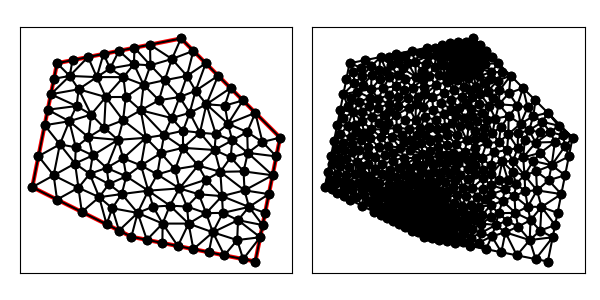

The table this chart was drawn from, first rows:
9.000000000000000000e+00, 6.000000000000000000e+00, 1.400000000000000000e+01, 5.000000000000000000e+00, 1.500000000000000000e+01, 1.000000000000000000e+01, 1.100000000000000000e+01, 1.400000000000000000e+01, 6.000000000000000000e+00, 1.300000000000000000e+01, 5.000000000000000000e+00, 8.000000000000000000e+00, 8.611505681818181657e+00, 7.723011363636364202e+00, 7.700587551652891882e+00, 7.595906508264462786e+00, 8.227011638042355912e+00, 7.150876283251549559e+00, 8.179701623837809521e+00, 7.489931385050791590e+00, 0.000000000000000000e+00, 4.759964676776937131e-02
9.000000000000000000e+00, 6.000000000000000000e+00, 1.400000000000000000e+01, 5.000000000000000000e+00, 1.500000000000000000e+01, 1.000000000000000000e+01, 1.100000000000000000e+01, 1.400000000000000000e+01, 6.000000000000000000e+00, 1.300000000000000000e+01, 5.000000000000000000e+00, 8.000000000000000000e+00, 8.793903385779552551e+00, 8.438266406144014908e+00, 9.681282645191581437e+00, 7.859659911347431915e+00, 9.387229142838647178e+00, 8.877382842016384501e+00, 9.287471724603259204e+00, 8.391769719835943775e+00, 0.000000000000000000e+00, 7.669882313137127428e-02
9.000000000000000000e+00, 6.000000000000000000e+00, 1.400000000000000000e+01, 5.000000000000000000e+00, 1.500000000000000000e+01, 1.000000000000000000e+01, 1.100000000000000000e+01, 1.400000000000000000e+01, 6.000000000000000000e+00, 1.300000000000000000e+01, 5.000000000000000000e+00, 8.000000000000000000e+00, 6.000000000000000000e+00, 7.500000000000000000e+00, 7.000000000000000000e+00, 7.000000000000000000e+00, 6.863636363636363313e+00, 7.977272727272727515e+00, 6.621212121212121104e+00, 7.492424242424242209e+00, 0.000000000000000000e+00, 6.788538419144490854e-02
9.000000000000000000e+00, 6.000000000000000000e+00, 1.400000000000000000e+01, 5.000000000000000000e+00, 1.500000000000000000e+01, 1.000000000000000000e+01, 1.100000000000000000e+01, 1.400000000000000000e+01, 6.000000000000000000e+00, 1.300000000000000000e+01, 5.000000000000000000e+00, 8.000000000000000000e+00, 6.113636363636363313e+00, 9.727272727272726627e+00, 5.250000000000000000e+00, 9.250000000000000000e+00, 5.863636363636363313e+00, 8.477272727272726627e+00, 5.742424242424242209e+00, 9.151515151515150492e+00, 0.000000000000000000e+00, 9.362090974776660079e-02
9.000000000000000000e+00, 6.000000000000000000e+00, 1.400000000000000000e+01, 5.000000000000000000e+00, 1.500000000000000000e+01, 1.000000000000000000e+01, 1.100000000000000000e+01, 1.400000000000000000e+01, 6.000000000000000000e+00, 1.300000000000000000e+01, 5.000000000000000000e+00, 8.000000000000000000e+00, 6.113636363636363313e+00, 9.727272727272726627e+00, 6.727272727272727515e+00, 8.954545454545455030e+00, 6.756666285364896218e+00, 9.607900766720252506e+00, 6.532525125424662349e+00, 9.429906316179478054e+00, 0.000000000000000000e+00, 9.078801247960299747e-02
9.000000000000000000e+00, 6.000000000000000000e+00, 1.400000000000000000e+01, 5.000000000000000000e+00, 1.500000000000000000e+01, 1.000000000000000000e+01, 1.100000000000000000e+01, 1.400000000000000000e+01, 6.000000000000000000e+00, 1.300000000000000000e+01, 5.000000000000000000e+00, 8.000000000000000000e+00, 5.500000000000000000e+00, 1.050000000000000000e+01, 6.113636363636363313e+00, 9.727272727272726627e+00, 6.494940749754007925e+00, 1.066008663817363633e+01, 6.036192371130123746e+00, 1.029578645514878765e+01, 0.000000000000000000e+00, 9.971028494571333722e-02
9.000000000000000000e+00, 6.000000000000000000e+00, 1.400000000000000000e+01, 5.000000000000000000e+00, 1.500000000000000000e+01, 1.000000000000000000e+01, 1.100000000000000000e+01, 1.400000000000000000e+01, 6.000000000000000000e+00, 1.300000000000000000e+01, 5.000000000000000000e+00, 8.000000000000000000e+00, 8.678201786288781250e+00, 1.244039982797739619e+01, 7.965372683067591275e+00, 1.163642030660404636e+01, 8.772614935190613750e+00, 1.163869453111064978e+01, 8.472063134848996313e+00, 1.190517155523069626e+01, 0.000000000000000000e+00, 1.093025873720349511e-01
9.000000000000000000e+00, 6.000000000000000000e+00, 1.400000000000000000e+01, 5.000000000000000000e+00, 1.500000000000000000e+01, 1.000000000000000000e+01, 1.100000000000000000e+01, 1.400000000000000000e+01, 6.000000000000000000e+00, 1.300000000000000000e+01, 5.000000000000000000e+00, 8.000000000000000000e+00, 5.863636363636363313e+00, 8.477272727272726627e+00, 5.000000000000000000e+00, 8.000000000000000000e+00, 6.000000000000000000e+00, 7.500000000000000000e+00, 5.621212121212121104e+00, 7.992424242424242209e+00, 0.000000000000000000e+00, 8.661783356079021112e-02
9.000000000000000000e+00, 6.000000000000000000e+00, 1.400000000000000000e+01, 5.000000000000000000e+00, 1.500000000000000000e+01, 1.000000000000000000e+01, 1.100000000000000000e+01, 1.400000000000000000e+01, 6.000000000000000000e+00, 1.300000000000000000e+01, 5.000000000000000000e+00, 8.000000000000000000e+00, 6.511971931754609422e+00, 1.248802806824539147e+01, 5.750000000000000000e+00, 1.175000000000000000e+01, 6.870839848245973158e+00, 1.194976939012897610e+01, 6.377603926666860268e+00, 1.206259915279145645e+01, 0.000000000000000000e+00, 1.203621912391489440e-01
9.000000000000000000e+00, 6.000000000000000000e+00, 1.400000000000000000e+01, 5.000000000000000000e+00, 1.500000000000000000e+01, 1.000000000000000000e+01, 1.100000000000000000e+01, 1.400000000000000000e+01, 6.000000000000000000e+00, 1.300000000000000000e+01, 5.000000000000000000e+00, 8.000000000000000000e+00, 7.318177425356184429e+00, 8.538847167174436592e+00, 7.700587551652891882e+00, 7.595906508264462786e+00, 8.090965720105733894e+00, 8.125872028463996699e+00, 7.703243565704937623e+00, 8.086875234634298693e+00, 0.000000000000000000e+00, 6.401716451335894009e-02
9.000000000000000000e+00, 6.000000000000000000e+00, 1.400000000000000000e+01, 5.000000000000000000e+00, 1.500000000000000000e+01, 1.000000000000000000e+01, 1.100000000000000000e+01, 1.400000000000000000e+01, 6.000000000000000000e+00, 1.300000000000000000e+01, 5.000000000000000000e+00, 8.000000000000000000e+00, 8.000001803243513621e+00, 8.777780099309911321e+00, 8.669329701269427702e+00, 9.165824029546156382e+00, 8.454545454545455030e+00, 9.909090909090910060e+00, 8.374625653019464266e+00, 9.284231679315658070e+00, 0.000000000000000000e+00, 8.850982562934556208e-02
9.000000000000000000e+00, 6.000000000000000000e+00, 1.400000000000000000e+01, 5.000000000000000000e+00, 1.500000000000000000e+01, 1.000000000000000000e+01, 1.100000000000000000e+01, 1.400000000000000000e+01, 6.000000000000000000e+00, 1.300000000000000000e+01, 5.000000000000000000e+00, 8.000000000000000000e+00, 5.000000000000000000e+00, 8.000000000000000000e+00, 5.863636363636363313e+00, 8.477272727272726627e+00, 5.250000000000000000e+00, 9.250000000000000000e+00, 5.371212121212121104e+00, 8.575757575757576134e+00, 0.000000000000000000e+00, 9.362090974776660079e-02
9.000000000000000000e+00, 6.000000000000000000e+00, 1.400000000000000000e+01, 5.000000000000000000e+00, 1.500000000000000000e+01, 1.000000000000000000e+01, 1.100000000000000000e+01, 1.400000000000000000e+01, 6.000000000000000000e+00, 1.300000000000000000e+01, 5.000000000000000000e+00, 8.000000000000000000e+00, 7.000000000000000000e+00, 7.000000000000000000e+00, 7.700587551652891882e+00, 7.595906508264462786e+00, 6.863636363636363313e+00, 7.977272727272727515e+00, 7.188074638429751140e+00, 7.524393078512396471e+00, 0.000000000000000000e+00, 6.401716451335894009e-02
9.000000000000000000e+00, 6.000000000000000000e+00, 1.400000000000000000e+01, 5.000000000000000000e+00, 1.500000000000000000e+01, 1.000000000000000000e+01, 1.100000000000000000e+01, 1.400000000000000000e+01, 6.000000000000000000e+00, 1.300000000000000000e+01, 5.000000000000000000e+00, 8.000000000000000000e+00, 5.863636363636363313e+00, 8.477272727272726627e+00, 6.863636363636363313e+00, 7.977272727272727515e+00, 6.727272727272727515e+00, 8.954545454545455030e+00, 6.484848484848484418e+00, 8.469696969696968836e+00, 0.000000000000000000e+00, 8.057471144946330710e-02
9.000000000000000000e+00, 6.000000000000000000e+00, 1.400000000000000000e+01, 5.000000000000000000e+00, 1.500000000000000000e+01, 1.000000000000000000e+01, 1.100000000000000000e+01, 1.400000000000000000e+01, 6.000000000000000000e+00, 1.300000000000000000e+01, 5.000000000000000000e+00, 8.000000000000000000e+00, 1.201554979368223108e+01, 6.951993176800393748e+00, 1.171955971643849992e+01, 7.715025833283864820e+00, 1.124133833858302367e+01, 7.217371366334011995e+00, 1.165881594956791822e+01, 7.294796792139423225e+00, 0.000000000000000000e+00, 1.186165124494709122e-01
9.000000000000000000e+00, 6.000000000000000000e+00, 1.400000000000000000e+01, 5.000000000000000000e+00, 1.500000000000000000e+01, 1.000000000000000000e+01, 1.100000000000000000e+01, 1.400000000000000000e+01, 6.000000000000000000e+00, 1.300000000000000000e+01, 5.000000000000000000e+00, 8.000000000000000000e+00, 8.611505681818181657e+00, 7.723011363636364202e+00, 8.090965720105733894e+00, 8.125872028463996699e+00, 7.700587551652891882e+00, 7.595906508264462786e+00, 8.134352984525602182e+00, 7.814929966788274562e+00, 0.000000000000000000e+00, 5.934619733739174285e-02
9.000000000000000000e+00, 6.000000000000000000e+00, 1.400000000000000000e+01, 5.000000000000000000e+00, 1.500000000000000000e+01, 1.000000000000000000e+01, 1.100000000000000000e+01, 1.400000000000000000e+01, 6.000000000000000000e+00, 1.300000000000000000e+01, 5.000000000000000000e+00, 8.000000000000000000e+00, 8.227011638042355912e+00, 7.150876283251549559e+00, 8.000000000000000000e+00, 6.500000000000000000e+00, 8.500000000000000000e+00, 6.250000000000000000e+00, 8.242337212680785896e+00, 6.633625427750516224e+00, 0.000000000000000000e+00, 1.750214299593672723e-02
9.000000000000000000e+00, 6.000000000000000000e+00, 1.400000000000000000e+01, 5.000000000000000000e+00, 1.500000000000000000e+01, 1.000000000000000000e+01, 1.100000000000000000e+01, 1.400000000000000000e+01, 6.000000000000000000e+00, 1.300000000000000000e+01, 5.000000000000000000e+00, 8.000000000000000000e+00, 8.793903385779552551e+00, 8.438266406144014908e+00, 8.090965720105733894e+00, 8.125872028463996699e+00, 8.611505681818181657e+00, 7.723011363636364202e+00, 8.498791595901154849e+00, 8.095716599414791048e+00, 0.000000000000000000e+00, 5.934619733739174285e-02
9.000000000000000000e+00, 6.000000000000000000e+00, 1.400000000000000000e+01, 5.000000000000000000e+00, 1.500000000000000000e+01, 1.000000000000000000e+01, 1.100000000000000000e+01, 1.400000000000000000e+01, 6.000000000000000000e+00, 1.300000000000000000e+01, 5.000000000000000000e+00, 8.000000000000000000e+00, 7.440651191644863438e+00, 9.281654418885645796e+00, 8.454545454545455030e+00, 9.909090909090910060e+00, 7.268833439287984532e+00, 1.001462174189447119e+01, 7.721343361826100704e+00, 9.735122356623676865e+00, 0.000000000000000000e+00, 9.144705322067074593e-02
9.000000000000000000e+00, 6.000000000000000000e+00, 1.400000000000000000e+01, 5.000000000000000000e+00, 1.500000000000000000e+01, 1.000000000000000000e+01, 1.100000000000000000e+01, 1.400000000000000000e+01, 6.000000000000000000e+00, 1.300000000000000000e+01, 5.000000000000000000e+00, 8.000000000000000000e+00, 7.700587551652891882e+00, 7.595906508264462786e+00, 7.000000000000000000e+00, 7.000000000000000000e+00, 8.000000000000000000e+00, 6.500000000000000000e+00, 7.566862517217630035e+00, 7.031968836088154262e+00, 0.000000000000000000e+00, 3.365688747940100145e-02
9.000000000000000000e+00, 6.000000000000000000e+00, 1.400000000000000000e+01, 5.000000000000000000e+00, 1.500000000000000000e+01, 1.000000000000000000e+01, 1.100000000000000000e+01, 1.400000000000000000e+01, 6.000000000000000000e+00, 1.300000000000000000e+01, 5.000000000000000000e+00, 8.000000000000000000e+00, 6.863636363636363313e+00, 7.977272727272727515e+00, 7.318177425356184429e+00, 8.538847167174436592e+00, 6.727272727272727515e+00, 8.954545454545455030e+00, 6.969695505421758419e+00, 8.490221782997538824e+00, 0.000000000000000000e+00, 8.057471144946330710e-02
9.000000000000000000e+00, 6.000000000000000000e+00, 1.400000000000000000e+01, 5.000000000000000000e+00, 1.500000000000000000e+01, 1.000000000000000000e+01, 1.100000000000000000e+01, 1.400000000000000000e+01, 6.000000000000000000e+00, 1.300000000000000000e+01, 5.000000000000000000e+00, 8.000000000000000000e+00, 7.700587551652891882e+00, 7.595906508264462786e+00, 8.000000000000000000e+00, 6.500000000000000000e+00, 8.227011638042355912e+00, 7.150876283251549559e+00, 7.975866396565082006e+00, 7.082260930505337448e+00, 0.000000000000000000e+00, 3.365688747940100145e-02
9.000000000000000000e+00, 6.000000000000000000e+00, 1.400000000000000000e+01, 5.000000000000000000e+00, 1.500000000000000000e+01, 1.000000000000000000e+01, 1.100000000000000000e+01, 1.400000000000000000e+01, 6.000000000000000000e+00, 1.300000000000000000e+01, 5.000000000000000000e+00, 8.000000000000000000e+00, 9.252305323352551625e+00, 6.962191670233917051e+00, 8.500000000000000000e+00, 6.250000000000000000e+00, 9.000000000000000000e+00, 6.000000000000000000e+00, 8.917435107784184467e+00, 6.404063890077972054e+00, 1.000000000000000000e+00, 1.750214299593672723e-02
9.000000000000000000e+00, 6.000000000000000000e+00, 1.400000000000000000e+01, 5.000000000000000000e+00, 1.500000000000000000e+01, 1.000000000000000000e+01, 1.100000000000000000e+01, 1.400000000000000000e+01, 6.000000000000000000e+00, 1.300000000000000000e+01, 5.000000000000000000e+00, 8.000000000000000000e+00, 9.681282645191581437e+00, 7.859659911347431915e+00, 8.611505681818181657e+00, 7.723011363636364202e+00, 9.252305323352551625e+00, 6.962191670233917051e+00, 9.181697883454104314e+00, 7.514954315072571056e+00, 0.000000000000000000e+00, 4.062048032871400788e-02
9.000000000000000000e+00, 6.000000000000000000e+00, 1.400000000000000000e+01, 5.000000000000000000e+00, 1.500000000000000000e+01, 1.000000000000000000e+01, 1.100000000000000000e+01, 1.400000000000000000e+01, 6.000000000000000000e+00, 1.300000000000000000e+01, 5.000000000000000000e+00, 8.000000000000000000e+00, 8.090965720105733894e+00, 8.125872028463996699e+00, 8.000001803243513621e+00, 8.777780099309911321e+00, 7.318177425356184429e+00, 8.538847167174436592e+00, 7.803048316235144277e+00, 8.480833098316116647e+00, 0.000000000000000000e+00, 6.960747801010561120e-02
9.000000000000000000e+00, 6.000000000000000000e+00, 1.400000000000000000e+01, 5.000000000000000000e+00, 1.500000000000000000e+01, 1.000000000000000000e+01, 1.100000000000000000e+01, 1.400000000000000000e+01, 6.000000000000000000e+00, 1.300000000000000000e+01, 5.000000000000000000e+00, 8.000000000000000000e+00, 7.318177425356184429e+00, 8.538847167174436592e+00, 6.863636363636363313e+00, 7.977272727272727515e+00, 7.700587551652891882e+00, 7.595906508264462786e+00, 7.294133780215147134e+00, 8.037342134237208668e+00, 0.000000000000000000e+00, 6.401716451335894009e-02
9.000000000000000000e+00, 6.000000000000000000e+00, 1.400000000000000000e+01, 5.000000000000000000e+00, 1.500000000000000000e+01, 1.000000000000000000e+01, 1.100000000000000000e+01, 1.400000000000000000e+01, 6.000000000000000000e+00, 1.300000000000000000e+01, 5.000000000000000000e+00, 8.000000000000000000e+00, 7.440651191644863438e+00, 9.281654418885645796e+00, 7.318177425356184429e+00, 8.538847167174436592e+00, 8.000001803243513621e+00, 8.777780099309911321e+00, 7.586276806748187163e+00, 8.866093895123331237e+00, 0.000000000000000000e+00, 8.466996096056830790e-02
9.000000000000000000e+00, 6.000000000000000000e+00, 1.400000000000000000e+01, 5.000000000000000000e+00, 1.500000000000000000e+01, 1.000000000000000000e+01, 1.100000000000000000e+01, 1.400000000000000000e+01, 6.000000000000000000e+00, 1.300000000000000000e+01, 5.000000000000000000e+00, 8.000000000000000000e+00, 6.863636363636363313e+00, 7.977272727272727515e+00, 5.863636363636363313e+00, 8.477272727272726627e+00, 6.000000000000000000e+00, 7.500000000000000000e+00, 6.242424242424242209e+00, 7.984848484848484418e+00, 0.000000000000000000e+00, 8.057471144946330710e-02
9.000000000000000000e+00, 6.000000000000000000e+00, 1.400000000000000000e+01, 5.000000000000000000e+00, 1.500000000000000000e+01, 1.000000000000000000e+01, 1.100000000000000000e+01, 1.400000000000000000e+01, 6.000000000000000000e+00, 1.300000000000000000e+01, 5.000000000000000000e+00, 8.000000000000000000e+00, 6.113636363636363313e+00, 9.727272727272726627e+00, 5.863636363636363313e+00, 8.477272727272726627e+00, 6.727272727272727515e+00, 8.954545454545455030e+00, 6.234848484848484418e+00, 9.053030303030302761e+00, 0.000000000000000000e+00, 9.078801247960299747e-02
9.000000000000000000e+00, 6.000000000000000000e+00, 1.400000000000000000e+01, 5.000000000000000000e+00, 1.500000000000000000e+01, 1.000000000000000000e+01, 1.100000000000000000e+01, 1.400000000000000000e+01, 6.000000000000000000e+00, 1.300000000000000000e+01, 5.000000000000000000e+00, 8.000000000000000000e+00, 7.440651191644863438e+00, 9.281654418885645796e+00, 6.727272727272727515e+00, 8.954545454545455030e+00, 7.318177425356184429e+00, 8.538847167174436592e+00, 7.162033781424592682e+00, 8.925015680201845214e+00, 0.000000000000000000e+00, 8.466996096056830790e-02
9.000000000000000000e+00, 6.000000000000000000e+00, 1.400000000000000000e+01, 5.000000000000000000e+00, 1.500000000000000000e+01, 1.000000000000000000e+01, 1.100000000000000000e+01, 1.400000000000000000e+01, 6.000000000000000000e+00, 1.300000000000000000e+01, 5.000000000000000000e+00, 8.000000000000000000e+00, 5.500000000000000000e+00, 1.050000000000000000e+01, 5.250000000000000000e+00, 9.250000000000000000e+00, 6.113636363636363313e+00, 9.727272727272726627e+00, 5.621212121212121104e+00, 9.825757575757576134e+00, 0.000000000000000000e+00, 9.700071984427313665e-02
9.000000000000000000e+00, 6.000000000000000000e+00, 1.400000000000000000e+01, 5.000000000000000000e+00, 1.500000000000000000e+01, 1.000000000000000000e+01, 1.100000000000000000e+01, 1.400000000000000000e+01, 6.000000000000000000e+00, 1.300000000000000000e+01, 5.000000000000000000e+00, 8.000000000000000000e+00, 6.788715750670520244e+00, 1.127408345813925905e+01, 5.750000000000000000e+00, 1.175000000000000000e+01, 5.625000000000000000e+00, 1.112500000000000000e+01, 6.054571916890172822e+00, 1.138302781937975361e+01, 0.000000000000000000e+00, 1.099018912597926889e-01
9.000000000000000000e+00, 6.000000000000000000e+00, 1.400000000000000000e+01, 5.000000000000000000e+00, 1.500000000000000000e+01, 1.000000000000000000e+01, 1.100000000000000000e+01, 1.400000000000000000e+01, 6.000000000000000000e+00, 1.300000000000000000e+01, 5.000000000000000000e+00, 8.000000000000000000e+00, 6.756666285364896218e+00, 9.607900766720252506e+00, 6.494940749754007925e+00, 1.066008663817363633e+01, 6.113636363636363313e+00, 9.727272727272726627e+00, 6.455081132918422782e+00, 9.998420044055537304e+00, 0.000000000000000000e+00, 9.500608672046895187e-02
9.000000000000000000e+00, 6.000000000000000000e+00, 1.400000000000000000e+01, 5.000000000000000000e+00, 1.500000000000000000e+01, 1.000000000000000000e+01, 1.100000000000000000e+01, 1.400000000000000000e+01, 6.000000000000000000e+00, 1.300000000000000000e+01, 5.000000000000000000e+00, 8.000000000000000000e+00, 8.454545454545455030e+00, 9.909090909090910060e+00, 7.440651191644863438e+00, 9.281654418885645796e+00, 8.000001803243513621e+00, 8.777780099309911321e+00, 7.965066149811277363e+00, 9.322841809095489651e+00, 0.000000000000000000e+00, 8.850982562934556208e-02
9.000000000000000000e+00, 6.000000000000000000e+00, 1.400000000000000000e+01, 5.000000000000000000e+00, 1.500000000000000000e+01, 1.000000000000000000e+01, 1.100000000000000000e+01, 1.400000000000000000e+01, 6.000000000000000000e+00, 1.300000000000000000e+01, 5.000000000000000000e+00, 8.000000000000000000e+00, 7.440651191644863438e+00, 9.281654418885645796e+00, 7.268833439287984532e+00, 1.001462174189447119e+01, 6.756666285364896218e+00, 9.607900766720252506e+00, 7.155383638765915322e+00, 9.634725642500123755e+00, 0.000000000000000000e+00, 9.144705322067074593e-02
9.000000000000000000e+00, 6.000000000000000000e+00, 1.400000000000000000e+01, 5.000000000000000000e+00, 1.500000000000000000e+01, 1.000000000000000000e+01, 1.100000000000000000e+01, 1.400000000000000000e+01, 6.000000000000000000e+00, 1.300000000000000000e+01, 5.000000000000000000e+00, 8.000000000000000000e+00, 7.440651191644863438e+00, 9.281654418885645796e+00, 6.756666285364896218e+00, 9.607900766720252506e+00, 6.727272727272727515e+00, 8.954545454545455030e+00, 6.974863401427495724e+00, 9.281366880050450519e+00, 0.000000000000000000e+00, 9.078801247960299747e-02
9.000000000000000000e+00, 6.000000000000000000e+00, 1.400000000000000000e+01, 5.000000000000000000e+00, 1.500000000000000000e+01, 1.000000000000000000e+01, 1.100000000000000000e+01, 1.400000000000000000e+01, 6.000000000000000000e+00, 1.300000000000000000e+01, 5.000000000000000000e+00, 8.000000000000000000e+00, 6.494940749754007925e+00, 1.066008663817363633e+01, 6.756666285364896218e+00, 9.607900766720252506e+00, 7.268833439287984532e+00, 1.001462174189447119e+01, 6.840146824802296521e+00, 1.009420304892945275e+01, 0.000000000000000000e+00, 9.500608672046895187e-02
9.000000000000000000e+00, 6.000000000000000000e+00, 1.400000000000000000e+01, 5.000000000000000000e+00, 1.500000000000000000e+01, 1.000000000000000000e+01, 1.100000000000000000e+01, 1.400000000000000000e+01, 6.000000000000000000e+00, 1.300000000000000000e+01, 5.000000000000000000e+00, 8.000000000000000000e+00, 7.965372683067591275e+00, 1.163642030660404636e+01, 7.375564536479878086e+00, 1.092925835945084145e+01, 7.901075823469177806e+00, 1.040438955180234792e+01, 7.747337681005549648e+00, 1.099002273928574347e+01, 0.000000000000000000e+00, 1.032580718205188958e-01
9.000000000000000000e+00, 6.000000000000000000e+00, 1.400000000000000000e+01, 5.000000000000000000e+00, 1.500000000000000000e+01, 1.000000000000000000e+01, 1.100000000000000000e+01, 1.400000000000000000e+01, 6.000000000000000000e+00, 1.300000000000000000e+01, 5.000000000000000000e+00, 8.000000000000000000e+00, 5.625000000000000000e+00, 1.112500000000000000e+01, 5.500000000000000000e+00, 1.050000000000000000e+01, 6.494940749754007925e+00, 1.066008663817363633e+01, 5.873313583251335679e+00, 1.076169554605787937e+01, 0.000000000000000000e+00, 1.087390293096009847e-01
9.000000000000000000e+00, 6.000000000000000000e+00, 1.400000000000000000e+01, 5.000000000000000000e+00, 1.500000000000000000e+01, 1.000000000000000000e+01, 1.100000000000000000e+01, 1.400000000000000000e+01, 6.000000000000000000e+00, 1.300000000000000000e+01, 5.000000000000000000e+00, 8.000000000000000000e+00, 1.025000000000000000e+01, 5.750000000000000000e+00, 1.087500000000000000e+01, 5.625000000000000000e+00, 1.025988760464887761e+01, 6.531669802433506256e+00, 1.046162920154962528e+01, 5.968889934144502085e+00, 1.000000000000000000e+00, 7.145566865059928274e-02
9.000000000000000000e+00, 6.000000000000000000e+00, 1.400000000000000000e+01, 5.000000000000000000e+00, 1.500000000000000000e+01, 1.000000000000000000e+01, 1.100000000000000000e+01, 1.400000000000000000e+01, 6.000000000000000000e+00, 1.300000000000000000e+01, 5.000000000000000000e+00, 8.000000000000000000e+00, 7.375564536479878086e+00, 1.092925835945084145e+01, 6.788715750670520244e+00, 1.127408345813925905e+01, 6.494940749754007925e+00, 1.066008663817363633e+01, 6.886407012301468455e+00, 1.095447615192124680e+01, 0.000000000000000000e+00, 1.077174560196633990e-01
9.000000000000000000e+00, 6.000000000000000000e+00, 1.400000000000000000e+01, 5.000000000000000000e+00, 1.500000000000000000e+01, 1.000000000000000000e+01, 1.100000000000000000e+01, 1.400000000000000000e+01, 6.000000000000000000e+00, 1.300000000000000000e+01, 5.000000000000000000e+00, 8.000000000000000000e+00, 6.788715750670520244e+00, 1.127408345813925905e+01, 5.625000000000000000e+00, 1.112500000000000000e+01, 6.494940749754007925e+00, 1.066008663817363633e+01, 6.302885500141509389e+00, 1.101972336543763298e+01, 0.000000000000000000e+00, 1.094528818003468046e-01
9.000000000000000000e+00, 6.000000000000000000e+00, 1.400000000000000000e+01, 5.000000000000000000e+00, 1.500000000000000000e+01, 1.000000000000000000e+01, 1.100000000000000000e+01, 1.400000000000000000e+01, 6.000000000000000000e+00, 1.300000000000000000e+01, 5.000000000000000000e+00, 8.000000000000000000e+00, 1.062357221280498543e+01, 1.078867083021472695e+01, 1.094310433475610722e+01, 1.163584128919792171e+01, 1.011245015874249908e+01, 1.150894500113391850e+01, 1.055970890210119784e+01, 1.131115237351552061e+01, 0.000000000000000000e+00, 1.057158745878506029e-01
9.000000000000000000e+00, 6.000000000000000000e+00, 1.400000000000000000e+01, 5.000000000000000000e+00, 1.500000000000000000e+01, 1.000000000000000000e+01, 1.100000000000000000e+01, 1.400000000000000000e+01, 6.000000000000000000e+00, 1.300000000000000000e+01, 5.000000000000000000e+00, 8.000000000000000000e+00, 8.793903385779552551e+00, 8.438266406144014908e+00, 8.000001803243513621e+00, 8.777780099309911321e+00, 8.090965720105733894e+00, 8.125872028463996699e+00, 8.294956969709600614e+00, 8.447306177972640384e+00, 0.000000000000000000e+00, 6.960747801010561120e-02
9.000000000000000000e+00, 6.000000000000000000e+00, 1.400000000000000000e+01, 5.000000000000000000e+00, 1.500000000000000000e+01, 1.000000000000000000e+01, 1.100000000000000000e+01, 1.400000000000000000e+01, 6.000000000000000000e+00, 1.300000000000000000e+01, 5.000000000000000000e+00, 8.000000000000000000e+00, 8.141305161090892639e+00, 1.279142583560131463e+01, 8.500000000000000000e+00, 1.350000000000000000e+01, 7.875000000000000000e+00, 1.337500000000000000e+01, 8.172101720363629695e+00, 1.322214194520043939e+01, 0.000000000000000000e+00, 9.535293442107009576e-02
9.000000000000000000e+00, 6.000000000000000000e+00, 1.400000000000000000e+01, 5.000000000000000000e+00, 1.500000000000000000e+01, 1.000000000000000000e+01, 1.100000000000000000e+01, 1.400000000000000000e+01, 6.000000000000000000e+00, 1.300000000000000000e+01, 5.000000000000000000e+00, 8.000000000000000000e+00, 9.582361642232921639e+00, 9.991222245770250865e+00, 8.669329701269427702e+00, 9.165824029546156382e+00, 9.387229142838647178e+00, 8.877382842016384501e+00, 9.212973495447000616e+00, 9.344809705777597841e+00, 0.000000000000000000e+00, 9.002255331658583215e-02
9.000000000000000000e+00, 6.000000000000000000e+00, 1.400000000000000000e+01, 5.000000000000000000e+00, 1.500000000000000000e+01, 1.000000000000000000e+01, 1.100000000000000000e+01, 1.400000000000000000e+01, 6.000000000000000000e+00, 1.300000000000000000e+01, 5.000000000000000000e+00, 8.000000000000000000e+00, 9.387229142838647178e+00, 8.877382842016384501e+00, 8.669329701269427702e+00, 9.165824029546156382e+00, 8.793903385779552551e+00, 8.438266406144014908e+00, 8.950154076629209143e+00, 8.827157759235518597e+00, 0.000000000000000000e+00, 7.987643078643832939e-02
9.000000000000000000e+00, 6.000000000000000000e+00, 1.400000000000000000e+01, 5.000000000000000000e+00, 1.500000000000000000e+01, 1.000000000000000000e+01, 1.100000000000000000e+01, 1.400000000000000000e+01, 6.000000000000000000e+00, 1.300000000000000000e+01, 5.000000000000000000e+00, 8.000000000000000000e+00, 8.793903385779552551e+00, 8.438266406144014908e+00, 8.669329701269427702e+00, 9.165824029546156382e+00, 8.000001803243513621e+00, 8.777780099309911321e+00, 8.487744963430831291e+00, 8.793956845000026945e+00, 0.000000000000000000e+00, 7.987643078643832939e-02
9.000000000000000000e+00, 6.000000000000000000e+00, 1.400000000000000000e+01, 5.000000000000000000e+00, 1.500000000000000000e+01, 1.000000000000000000e+01, 1.100000000000000000e+01, 1.400000000000000000e+01, 6.000000000000000000e+00, 1.300000000000000000e+01, 5.000000000000000000e+00, 8.000000000000000000e+00, 8.669329701269427702e+00, 9.165824029546156382e+00, 9.582361642232921639e+00, 9.991222245770250865e+00, 8.454545454545455030e+00, 9.909090909090910060e+00, 8.902078932682600865e+00, 9.688712394802438510e+00, 0.000000000000000000e+00, 9.002255331658583215e-02
9.000000000000000000e+00, 6.000000000000000000e+00, 1.400000000000000000e+01, 5.000000000000000000e+00, 1.500000000000000000e+01, 1.000000000000000000e+01, 1.100000000000000000e+01, 1.400000000000000000e+01, 6.000000000000000000e+00, 1.300000000000000000e+01, 5.000000000000000000e+00, 8.000000000000000000e+00, 9.878578607341026441e+00, 7.214098475141658362e+00, 1.055227248760280645e+01, 7.256663957570047785e+00, 9.681282645191581437e+00, 7.859659911347431915e+00, 1.003737791337847085e+01, 7.443474114686378762e+00, 0.000000000000000000e+00, 7.483530300121218892e-02
9.000000000000000000e+00, 6.000000000000000000e+00, 1.400000000000000000e+01, 5.000000000000000000e+00, 1.500000000000000000e+01, 1.000000000000000000e+01, 1.100000000000000000e+01, 1.400000000000000000e+01, 6.000000000000000000e+00, 1.300000000000000000e+01, 5.000000000000000000e+00, 8.000000000000000000e+00, 9.681282645191581437e+00, 7.859659911347431915e+00, 1.055227248760280645e+01, 7.256663957570047785e+00, 1.093746423950396718e+01, 7.950042889850329253e+00, 1.039033979076611836e+01, 7.688788919589270243e+00, 0.000000000000000000e+00, 7.669882313137127428e-02
9.000000000000000000e+00, 6.000000000000000000e+00, 1.400000000000000000e+01, 5.000000000000000000e+00, 1.500000000000000000e+01, 1.000000000000000000e+01, 1.100000000000000000e+01, 1.400000000000000000e+01, 6.000000000000000000e+00, 1.300000000000000000e+01, 5.000000000000000000e+00, 8.000000000000000000e+00, 6.494940749754007925e+00, 1.066008663817363633e+01, 7.268833439287984532e+00, 1.001462174189447119e+01, 7.375564536479878086e+00, 1.092925835945084145e+01, 7.046446241840623514e+00, 1.053465557983964906e+01, 0.000000000000000000e+00, 1.041149357193750236e-01
9.000000000000000000e+00, 6.000000000000000000e+00, 1.400000000000000000e+01, 5.000000000000000000e+00, 1.500000000000000000e+01, 1.000000000000000000e+01, 1.100000000000000000e+01, 1.400000000000000000e+01, 6.000000000000000000e+00, 1.300000000000000000e+01, 5.000000000000000000e+00, 8.000000000000000000e+00, 7.250000000000000000e+00, 1.325000000000000000e+01, 7.603721775722963372e+00, 1.244145248239621004e+01, 7.875000000000000000e+00, 1.337500000000000000e+01, 7.576240591907654753e+00, 1.302215082746540276e+01, 0.000000000000000000e+00, 1.066920694184655544e-01
9.000000000000000000e+00, 6.000000000000000000e+00, 1.400000000000000000e+01, 5.000000000000000000e+00, 1.500000000000000000e+01, 1.000000000000000000e+01, 1.100000000000000000e+01, 1.400000000000000000e+01, 6.000000000000000000e+00, 1.300000000000000000e+01, 5.000000000000000000e+00, 8.000000000000000000e+00, 7.901075823469177806e+00, 1.040438955180234792e+01, 7.375564536479878086e+00, 1.092925835945084145e+01, 7.268833439287984532e+00, 1.001462174189447119e+01, 7.515157933079013475e+00, 1.044942321771588745e+01, 0.000000000000000000e+00, 1.032580718205188958e-01
9.000000000000000000e+00, 6.000000000000000000e+00, 1.400000000000000000e+01, 5.000000000000000000e+00, 1.500000000000000000e+01, 1.000000000000000000e+01, 1.100000000000000000e+01, 1.400000000000000000e+01, 6.000000000000000000e+00, 1.300000000000000000e+01, 5.000000000000000000e+00, 8.000000000000000000e+00, 7.375564536479878086e+00, 1.092925835945084145e+01, 7.965372683067591275e+00, 1.163642030660404636e+01, 6.870839848245973158e+00, 1.194976939012897610e+01, 7.403925689264480248e+00, 1.150514935206128797e+01, 0.000000000000000000e+00, 1.077174560196633990e-01
9.000000000000000000e+00, 6.000000000000000000e+00, 1.400000000000000000e+01, 5.000000000000000000e+00, 1.500000000000000000e+01, 1.000000000000000000e+01, 1.100000000000000000e+01, 1.400000000000000000e+01, 6.000000000000000000e+00, 1.300000000000000000e+01, 5.000000000000000000e+00, 8.000000000000000000e+00, 7.268833439287984532e+00, 1.001462174189447119e+01, 8.454545454545455030e+00, 9.909090909090910060e+00, 7.901075823469177806e+00, 1.040438955180234792e+01, 7.874818239100872752e+00, 1.010936740092924246e+01, 0.000000000000000000e+00, 1.032580718205188958e-01
9.000000000000000000e+00, 6.000000000000000000e+00, 1.400000000000000000e+01, 5.000000000000000000e+00, 1.500000000000000000e+01, 1.000000000000000000e+01, 1.100000000000000000e+01, 1.400000000000000000e+01, 6.000000000000000000e+00, 1.300000000000000000e+01, 5.000000000000000000e+00, 8.000000000000000000e+00, 7.901075823469177806e+00, 1.040438955180234792e+01, 8.454545454545455030e+00, 9.909090909090910060e+00, 8.664199704731116114e+00, 1.070025388776655006e+01, 8.339940327581915724e+00, 1.033791144955326935e+01, 0.000000000000000000e+00, 1.032580718205188958e-01
9.000000000000000000e+00, 6.000000000000000000e+00, 1.400000000000000000e+01, 5.000000000000000000e+00, 1.500000000000000000e+01, 1.000000000000000000e+01, 1.100000000000000000e+01, 1.400000000000000000e+01, 6.000000000000000000e+00, 1.300000000000000000e+01, 5.000000000000000000e+00, 8.000000000000000000e+00, 7.965372683067591275e+00, 1.163642030660404636e+01, 7.603721775722963372e+00, 1.244145248239621004e+01, 6.870839848245973158e+00, 1.194976939012897610e+01, 7.479978102345509861e+00, 1.200921405970974298e+01, 0.000000000000000000e+00, 1.210457876635754187e-01
9.000000000000000000e+00, 6.000000000000000000e+00, 1.400000000000000000e+01, 5.000000000000000000e+00, 1.500000000000000000e+01, 1.000000000000000000e+01, 1.100000000000000000e+01, 1.400000000000000000e+01, 6.000000000000000000e+00, 1.300000000000000000e+01, 5.000000000000000000e+00, 8.000000000000000000e+00, 6.511971931754609422e+00, 1.248802806824539147e+01, 6.000000000000000000e+00, 1.300000000000000000e+01, 5.875000000000000000e+00, 1.237500000000000000e+01, 6.128990643918203141e+00, 1.262100935608179775e+01, 0.000000000000000000e+00, 1.108960973635890468e-01
9.000000000000000000e+00, 6.000000000000000000e+00, 1.400000000000000000e+01, 5.000000000000000000e+00, 1.500000000000000000e+01, 1.000000000000000000e+01, 1.100000000000000000e+01, 1.400000000000000000e+01, 6.000000000000000000e+00, 1.300000000000000000e+01, 5.000000000000000000e+00, 8.000000000000000000e+00, 7.375564536479878086e+00, 1.092925835945084145e+01, 6.870839848245973158e+00, 1.194976939012897610e+01, 6.788715750670520244e+00, 1.127408345813925905e+01, 7.011706711798790792e+00, 1.138437040257302613e+01, 0.000000000000000000e+00, 1.077174560196633990e-01
9.000000000000000000e+00, 6.000000000000000000e+00, 1.400000000000000000e+01, 5.000000000000000000e+00, 1.500000000000000000e+01, 1.000000000000000000e+01, 1.100000000000000000e+01, 1.400000000000000000e+01, 6.000000000000000000e+00, 1.300000000000000000e+01, 5.000000000000000000e+00, 8.000000000000000000e+00, 5.750000000000000000e+00, 1.175000000000000000e+01, 6.788715750670520244e+00, 1.127408345813925905e+01, 6.870839848245973158e+00, 1.194976939012897610e+01, 6.469851866305496912e+00, 1.165795094942274623e+01, 0.000000000000000000e+00, 1.099018912597926889e-01
... 137 more rows
